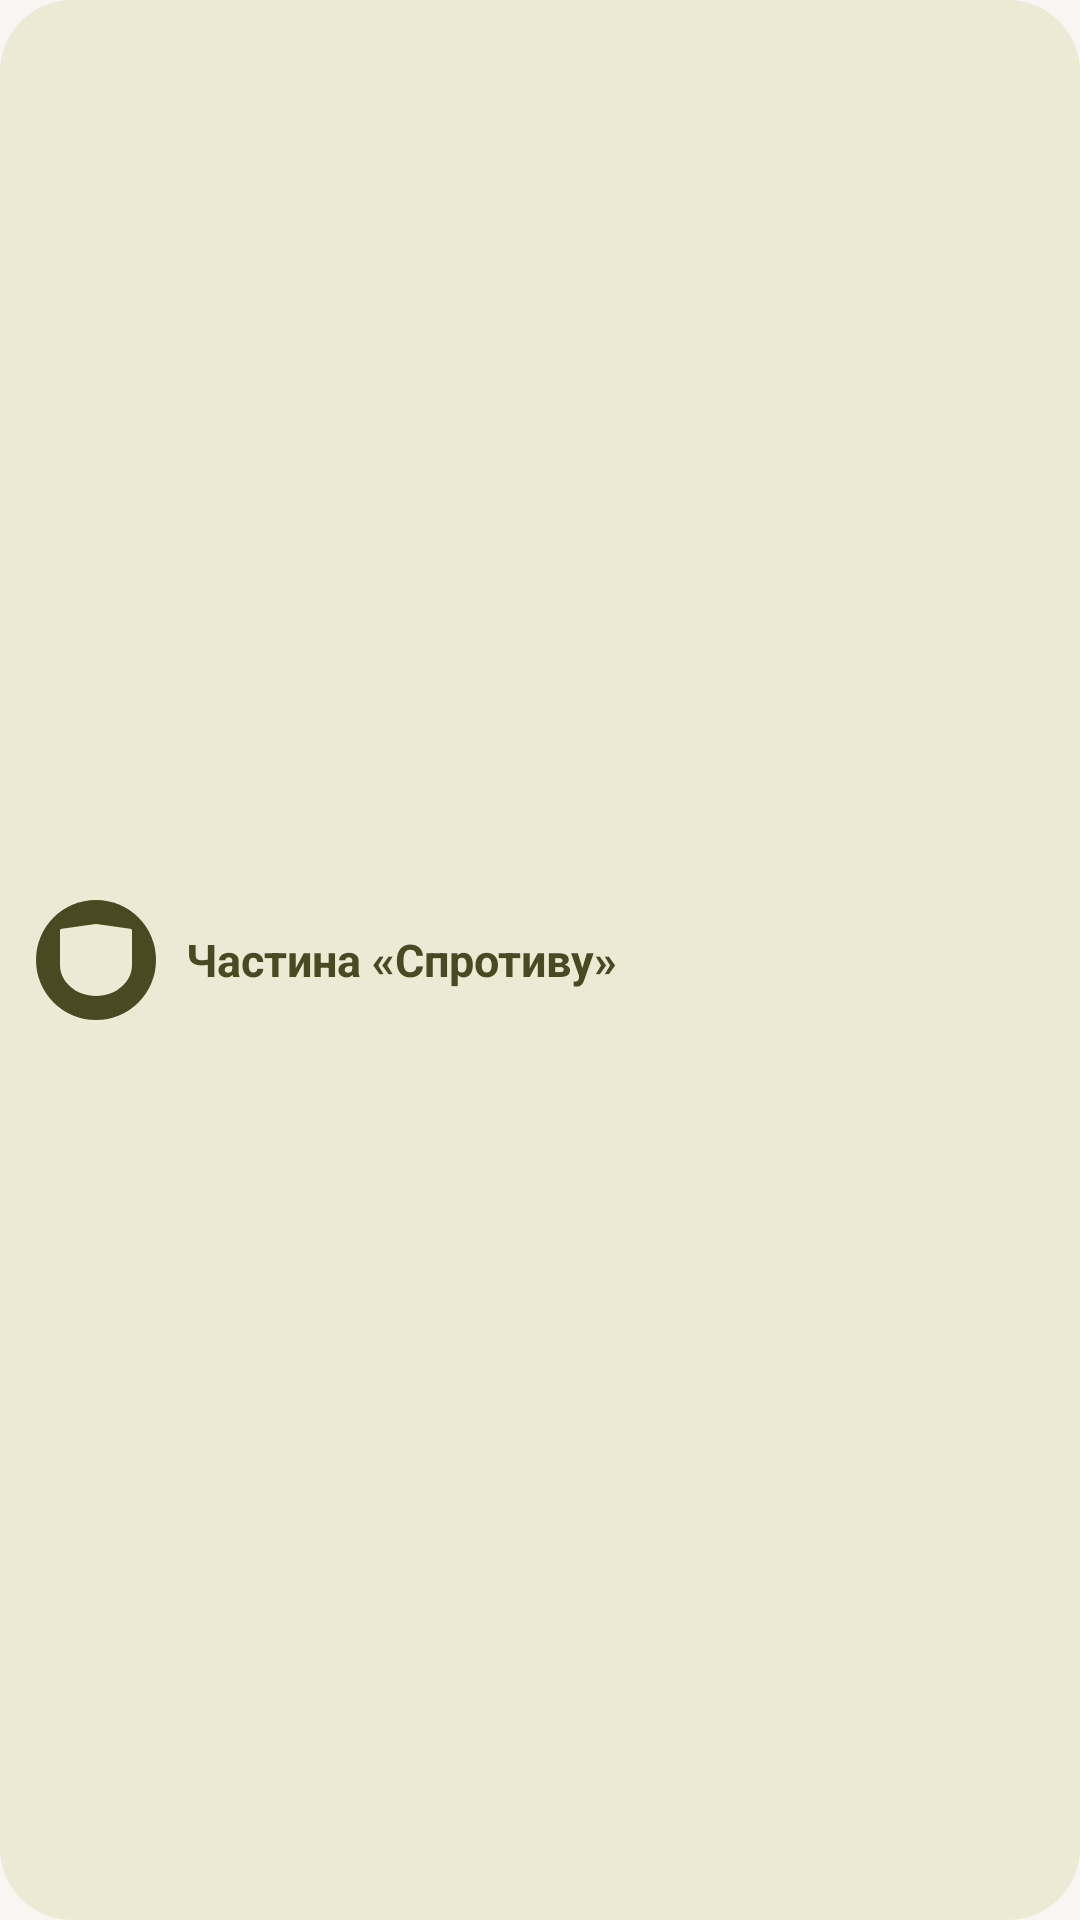

Layout XML and referenced resources for this Android screen:
<!-- AndroidManifest.xml: application theme Theme.Sprotyv -->
<!-- res/layout/widget_tile_khaki.xml -->
<?xml version="1.0" encoding="utf-8"?>
<LinearLayout xmlns:android="http://schemas.android.com/apk/res/android" android:id="@+id/w_root" android:layout_width="match_parent" android:layout_height="match_parent"
    android:background="@drawable/w_shape_khaki" android:gravity="center_vertical" android:orientation="horizontal" android:paddingHorizontal="12dp" android:paddingVertical="8dp">
    <FrameLayout android:layout_width="40dp" android:layout_height="40dp" android:background="@drawable/w_badge_khaki">
        <ImageView android:id="@+id/w_icon" android:layout_width="match_parent" android:layout_height="match_parent" android:padding="8dp"
            android:src="@drawable/ocha_security" android:tint="@color/w_khaki_bg" android:importantForAccessibility="no" />
    </FrameLayout>
    <LinearLayout android:layout_width="0dp" android:layout_weight="1" android:layout_height="wrap_content" android:layout_marginStart="10dp" android:orientation="vertical">
        <TextView android:id="@+id/w_title" android:layout_width="match_parent" android:layout_height="wrap_content" android:text="@string/widget_tile_label"
            android:textColor="@color/w_khaki_ink" android:textSize="15sp" android:textStyle="bold" android:maxLines="2" android:ellipsize="end" />
    </LinearLayout>
</LinearLayout>
<!-- resources referenced by this layout -->
<resources>
  <color name="w_khaki_bg">#FFECE9D5</color>
  <color name="w_khaki_ink">#FF4B4921</color>
  <!-- drawable ocha_security (drawable) -->
  <?xml version="1.0" encoding="utf-8"?>
  <vector xmlns:android="http://schemas.android.com/apk/res/android" android:width="24dp" android:height="24dp" android:viewportWidth="36" android:viewportHeight="46">
      <path android:fillColor="#FF000000" android:pathData="M35.1,3L18.2,0c-0.1,0-0.3,0-0.4,0L0.9,3C0.4,3.1,0,3.5,0,4.1v22.1C0,37,8,46,18,46s18-9,18-19.8V4.1 C36,3.5,35.6,3.1,35.1,3z"/>
  </vector>
  <!-- drawable w_badge_khaki (drawable) -->
  <?xml version="1.0" encoding="utf-8"?>
  <shape xmlns:android="http://schemas.android.com/apk/res/android" android:shape="oval">
      <solid android:color="@color/w_khaki_ink" />
  </shape>
  <!-- drawable w_shape_khaki (drawable) -->
  <?xml version="1.0" encoding="utf-8"?>
  <shape xmlns:android="http://schemas.android.com/apk/res/android" android:shape="rectangle">
      <solid android:color="@color/w_khaki_bg" />
      <corners android:radius="24dp" />
  </shape>
  <string name="widget_tile_label">Частина «Спротиву»</string>
  <style name="Theme.Sprotyv" parent="android:Theme.Material.Light.NoActionBar">
          <item name="android:windowBackground">@color/background</item>
          <item name="android:statusBarColor">@android:color/transparent</item>
          <item name="android:navigationBarColor">@android:color/transparent</item>
      </style>
  <color name="background">#FFF7F6F2</color>
</resources>
